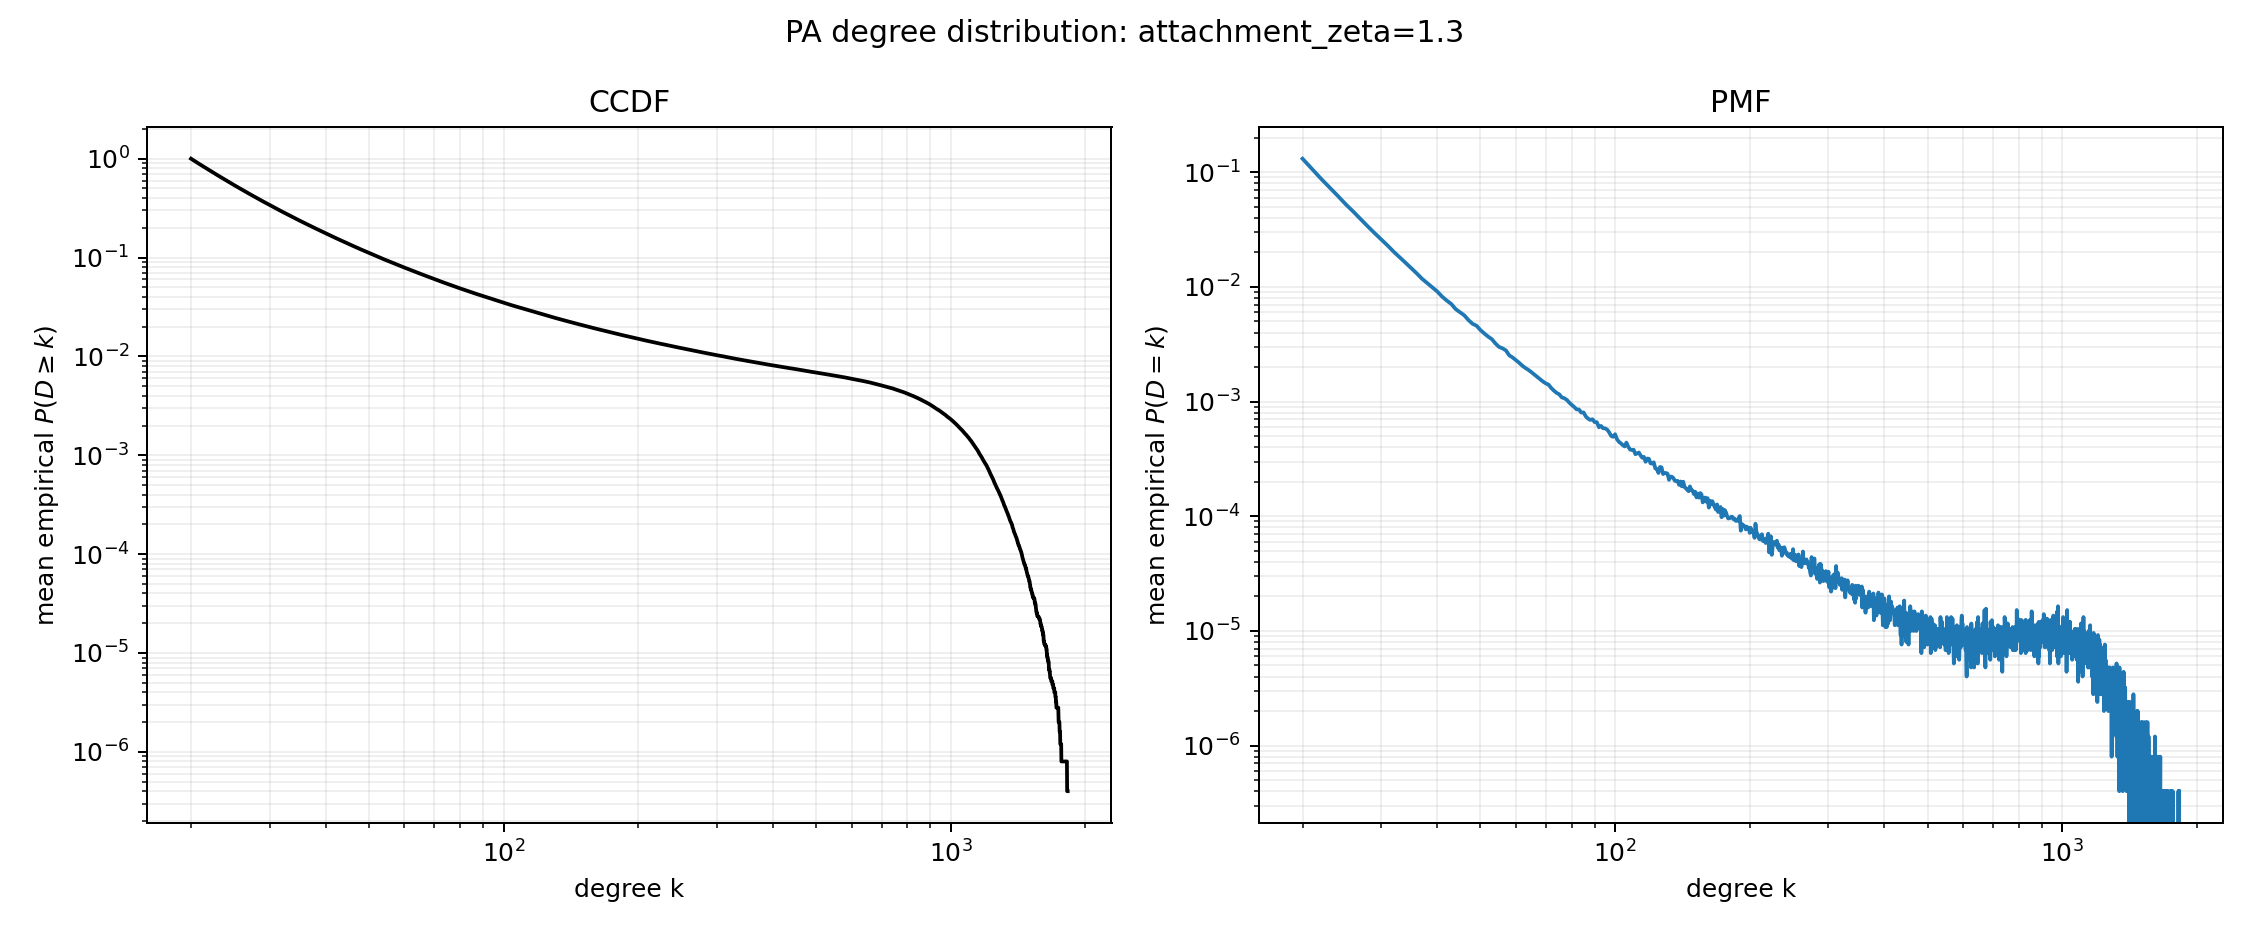

The data file committed next to this chart (first rows):
degree, mean_ccdf, standard_error
20, 1.0, 0.0
21, 0.8688, 0.0001498
22, 0.7622, 0.0001741
23, 0.6745, 0.0001707
24, 0.6009, 0.0001662
25, 0.5389, 0.0001734
26, 0.4865, 0.000171
27, 0.4413, 0.000167
28, 0.4025, 0.0001681
29, 0.3689, 0.0001593
30, 0.3395, 0.0001578
31, 0.3136, 0.0001469
32, 0.2907, 0.0001454
33, 0.2705, 0.0001457
34, 0.2524, 0.0001433
35, 0.2362, 0.0001418
36, 0.2216, 0.0001356
37, 0.2085, 0.0001297
38, 0.1967, 0.0001284
39, 0.1859, 0.000128
40, 0.176, 0.0001245
41, 0.1669, 0.0001214
42, 0.1586, 0.000118
43, 0.151, 0.0001171
44, 0.1439, 0.0001136
45, 0.1375, 0.0001098
46, 0.1315, 0.0001051
47, 0.1258, 0.0001053
48, 0.1207, 0.0001025
49, 0.1159, 9.748618976239034e-05
50, 0.1114, 9.794060447030137e-05
51, 0.1072, 9.528989878061179e-05
52, 0.1032, 9.241408250526853e-05
53, 0.09955, 8.961798237815368e-05
54, 0.09605, 8.93371107587291e-05
55, 0.09284, 8.869715469225042e-05
56, 0.08984, 8.594096682932487e-05
57, 0.08693, 8.325271183604838e-05
58, 0.08414, 8.140108570226206e-05
59, 0.08162, 8.231320798278266e-05
60, 0.07919, 8.209144907981616e-05
61, 0.0769, 8.244458198205865e-05
62, 0.07472, 8.093914485797756e-05
63, 0.07266, 8.296937938680547e-05
64, 0.0707, 8.199808590561347e-05
65, 0.06881, 8.073436688295748e-05
66, 0.06701, 7.873366484522308e-05
67, 0.0653, 7.68381919065704e-05
68, 0.06366, 7.641694720177769e-05
69, 0.0621, 7.435903800524946e-05
70, 0.0606, 7.279352522463283e-05
71, 0.05916, 7.148374032086263e-05
72, 0.05776, 7.031058267481605e-05
73, 0.05645, 7.015205700622335e-05
74, 0.05521, 6.928069940915177e-05
75, 0.05402, 6.818552788110426e-05
76, 0.05286, 6.68422460103145e-05
77, 0.05178, 6.627776372153678e-05
78, 0.05071, 6.627802254552476e-05
79, 0.04968, 6.484951966206689e-05
... 1,746 more rows
